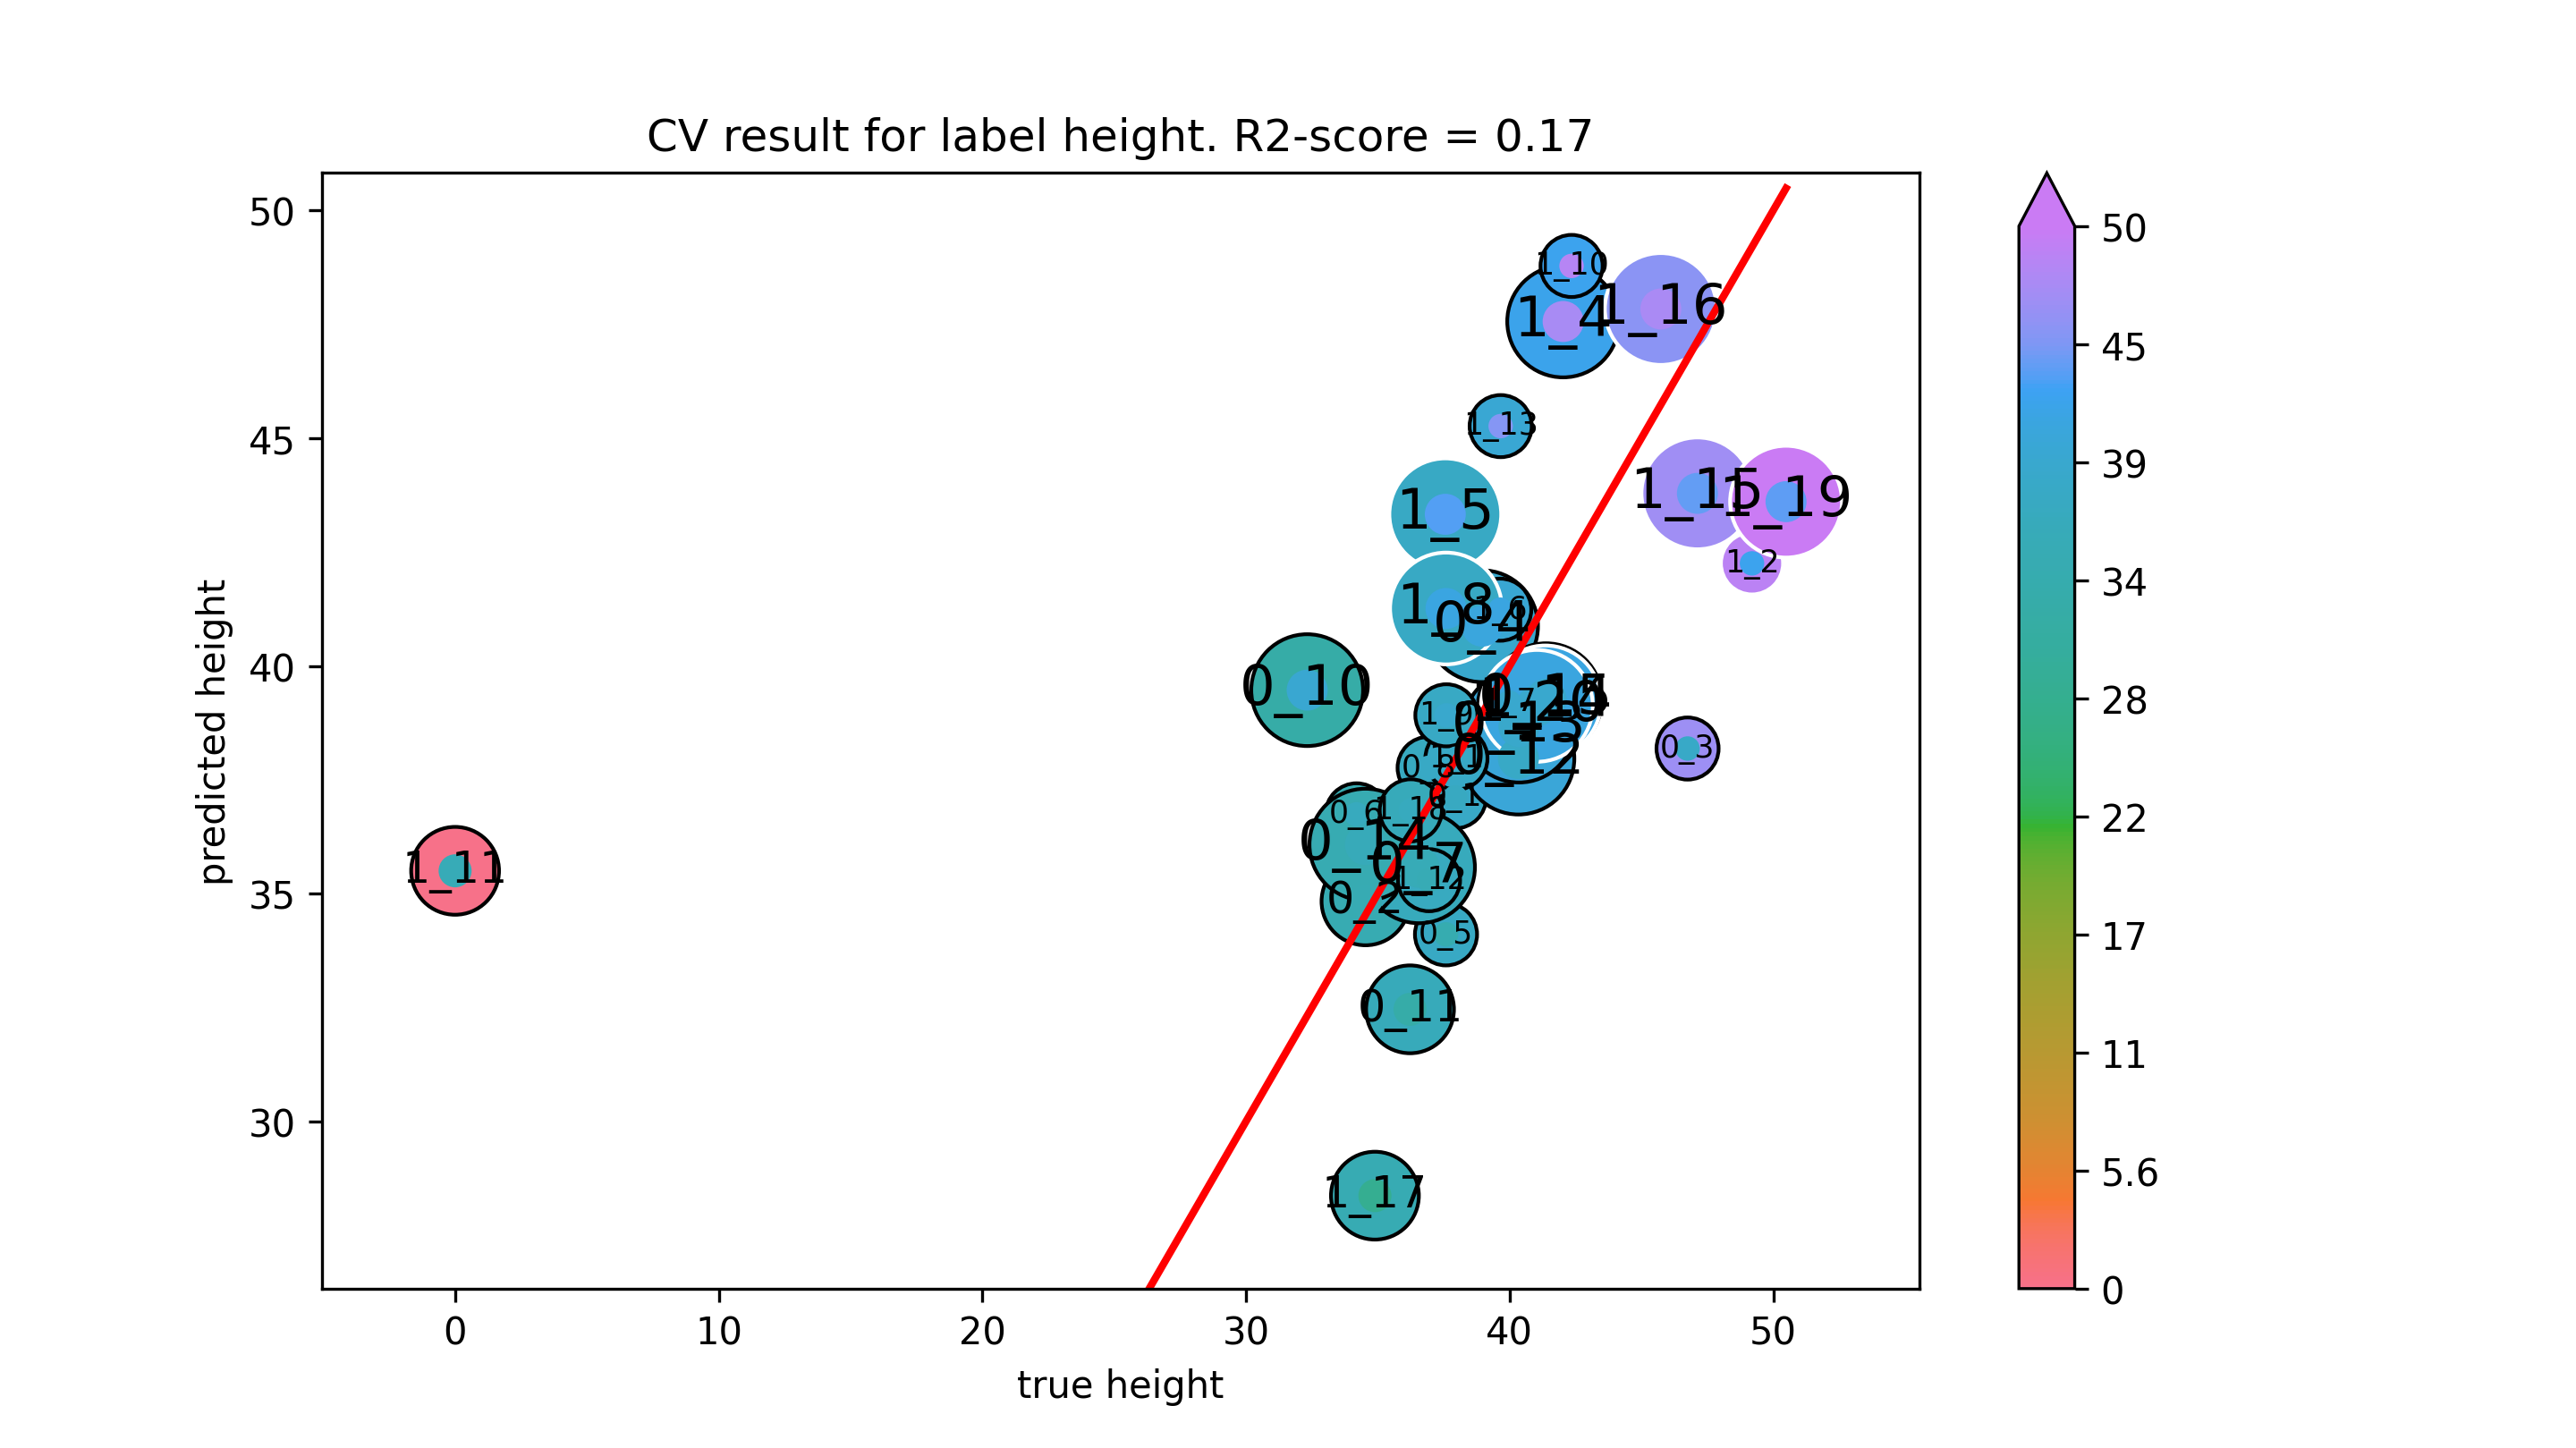

Data behind this chart, as committed beside it:
true height, predicted height
37.93, 37.12
34.53, 34.83
46.75, 38.19
38.96, 40.87
37.59, 34.11
34.2, 36.74
36.56, 35.58
36.93, 37.76
32.32, 39.47
36.22, 32.46
40.33, 37.97
40.36, 38.67
34.53, 36.08
41.38, 39.27
37.98, 37.97
49.19, 42.25
42.03, 47.56
37.56, 43.33
39.64, 41.23
39.99, 39.2
37.59, 41.26
37.6, 38.92
42.35, 48.78
0.0, 35.5
36.94, 35.3
39.66, 45.26
41.35, 39.22
47.12, 43.79
45.74, 47.84
34.89, 28.37
36.25, 36.83
50.49, 43.61
41.03, 39.12
